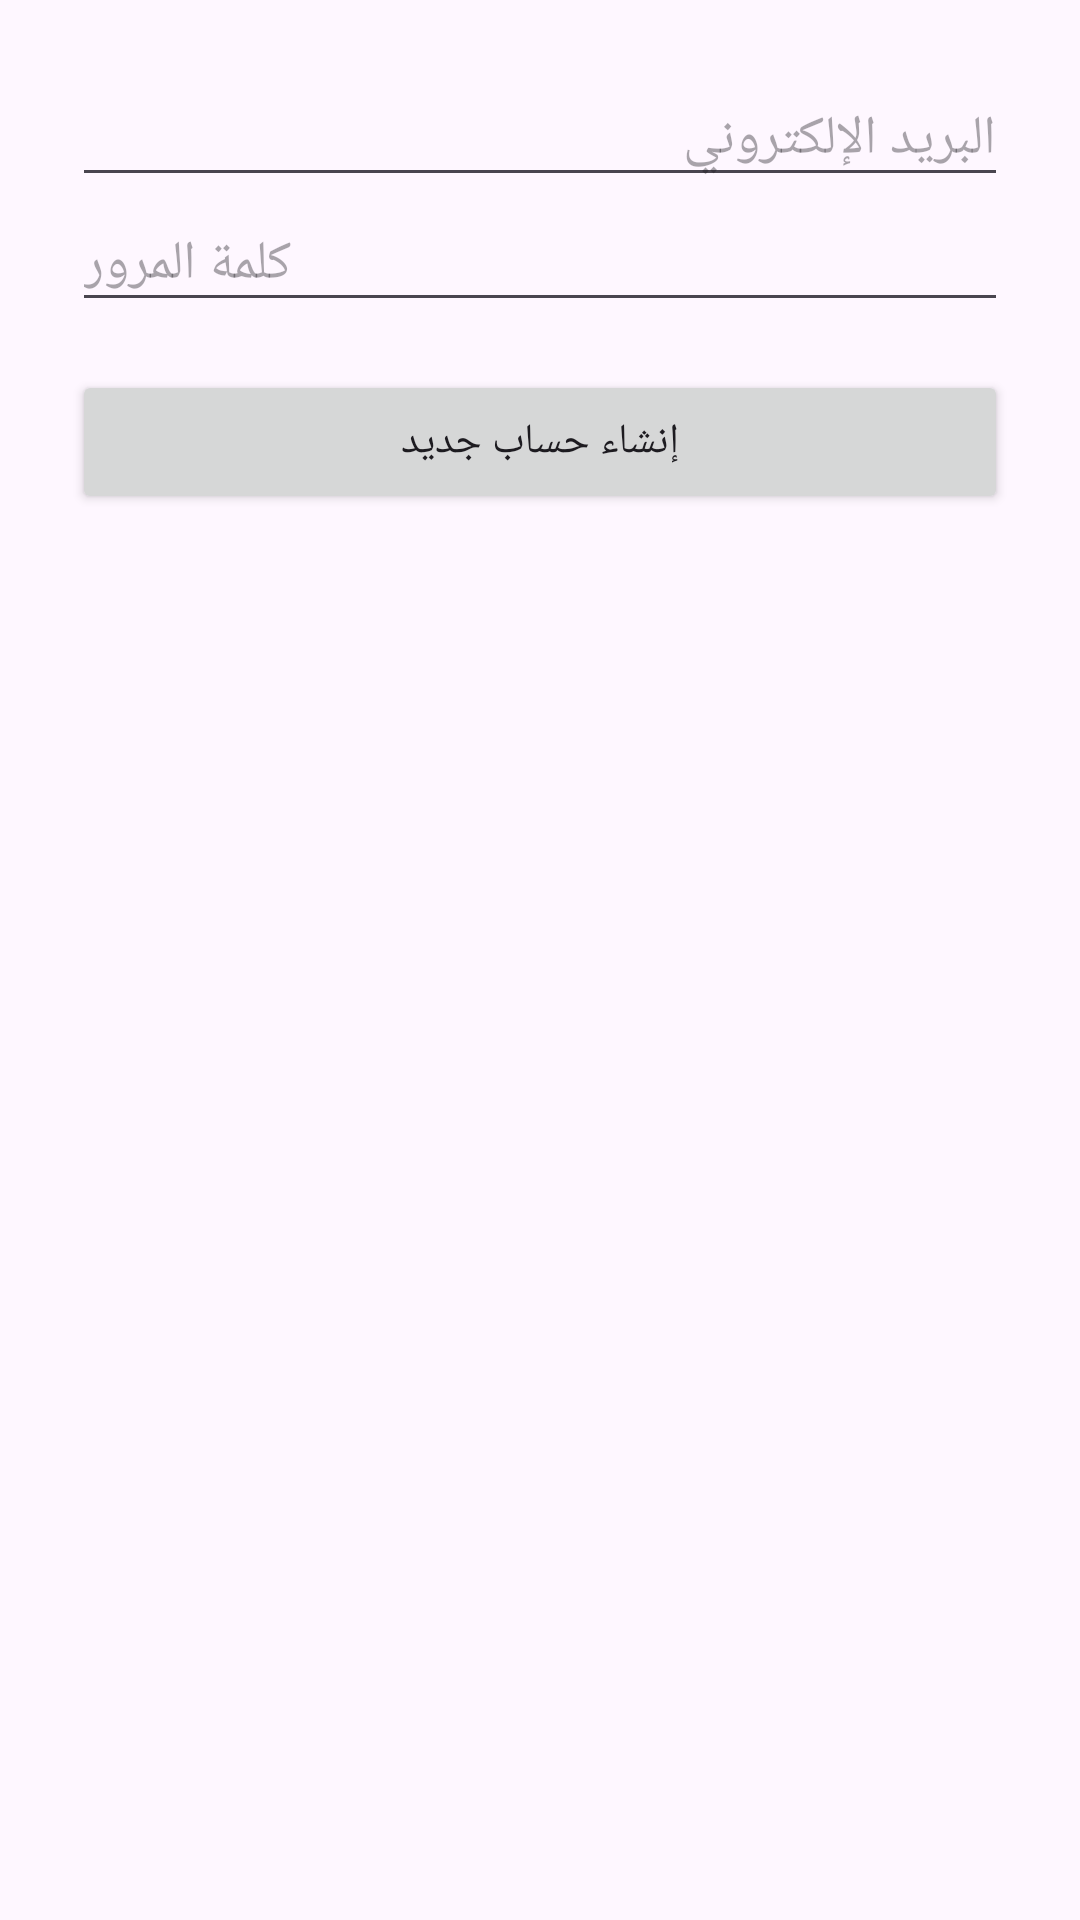

Reconstruct the res/layout file that produces this screen, plus the resources it refers to.
<!-- AndroidManifest.xml: application theme Theme.AhmadR4_1 -->
<!-- res/layout/activity_signup.xml -->
<?xml version="1.0" encoding="utf-8"?>

<LinearLayout xmlns:android="http://schemas.android.com/apk/res/android"
    android:orientation="vertical"
    android:padding="24dp"
    android:layout_width="match_parent"
    android:layout_height="match_parent">

    
    <EditText
        android:id="@+id/editTextEmail"
        android:hint="البريد الإلكتروني"
        android:inputType="textEmailAddress"
        android:layout_width="match_parent"
        android:layout_height="wrap_content"/>

    
    <EditText
        android:id="@+id/editTextPassword"
        android:hint="كلمة المرور"
        android:inputType="textPassword"
        android:layout_width="match_parent"
        android:layout_height="wrap_content"/>

    
    <Button
        android:id="@+id/buttonSignup"
        android:text="إنشاء حساب جديد"
        android:layout_width="match_parent"
        android:layout_height="wrap_content"
        android:layout_marginTop="16dp"/>
</LinearLayout>
<!-- resources referenced by this layout -->
<resources>
  <style name="Theme.AhmadR4_1" parent="Base.Theme.AhmadR4_1" />
  <style name="Base.Theme.AhmadR4_1" parent="Theme.Material3.DayNight.NoActionBar">
          
          
      </style>
</resources>
